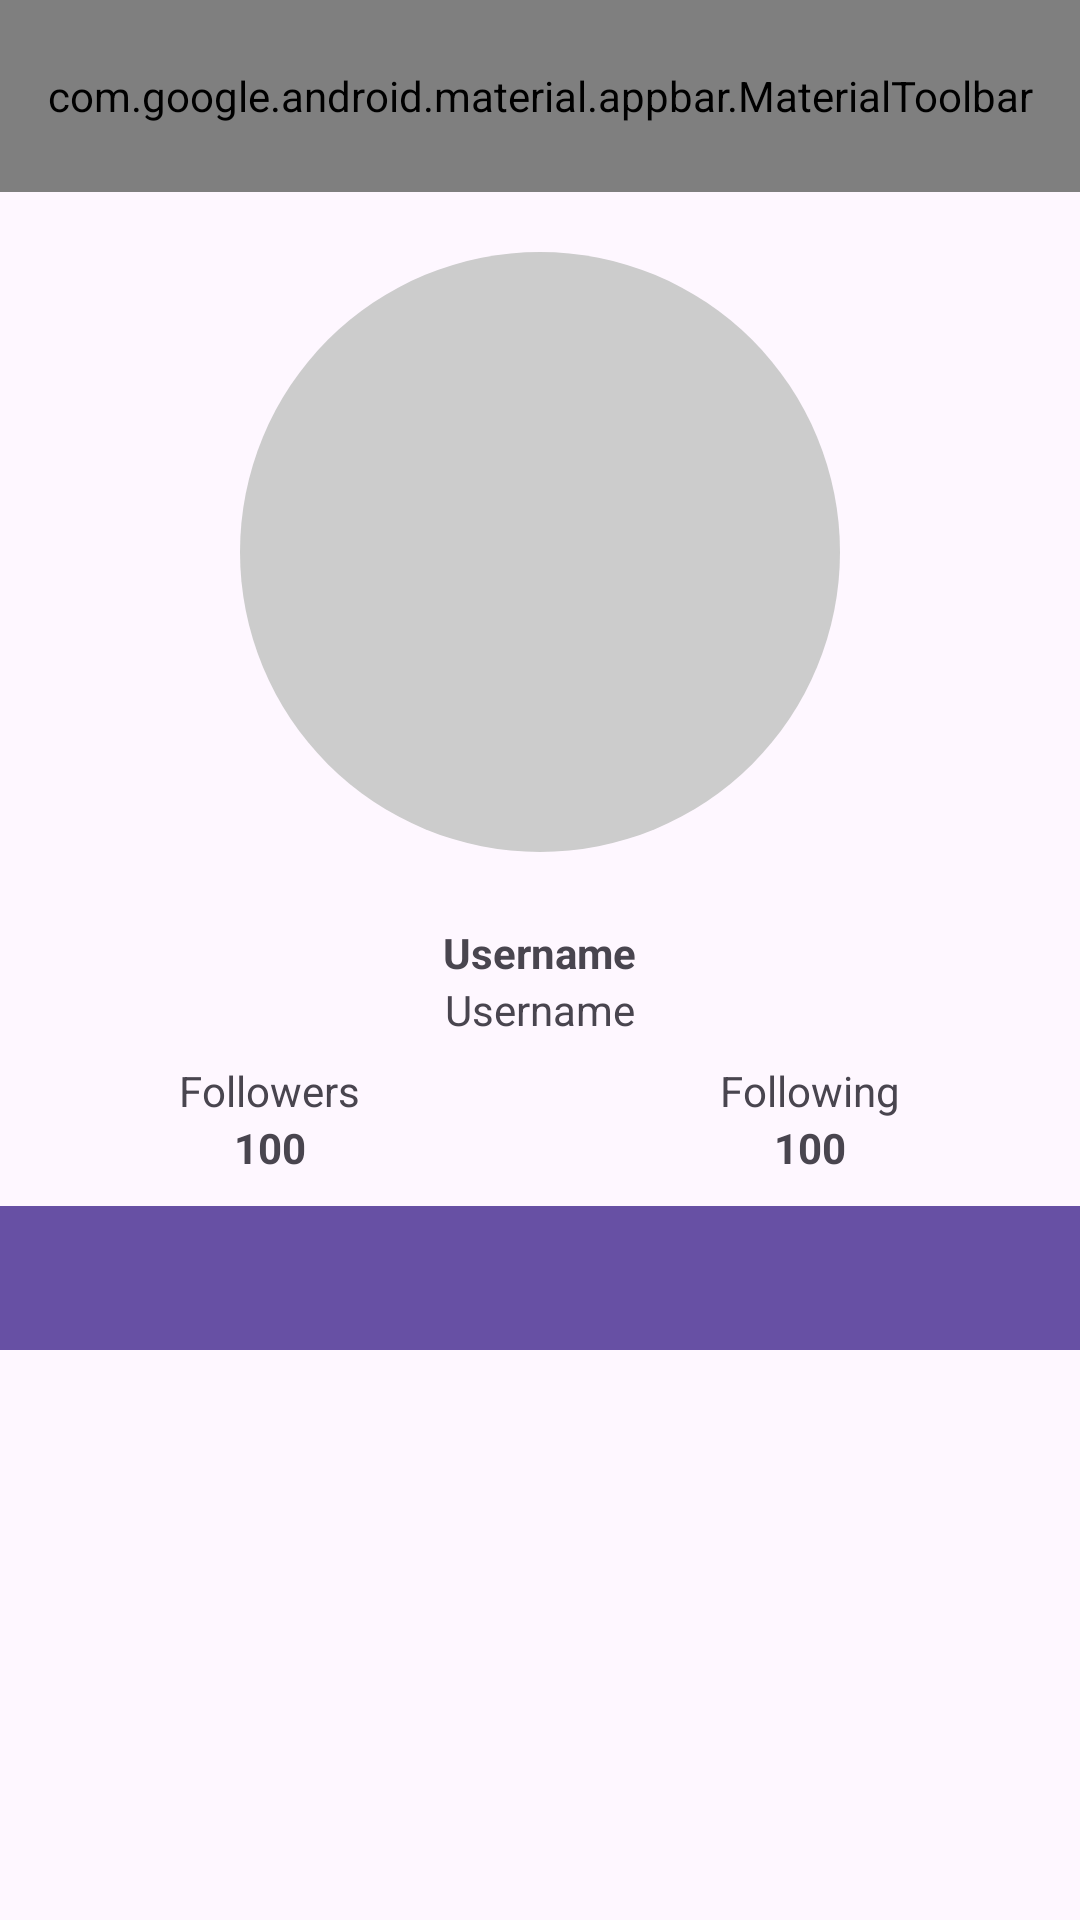

The Android layout XML behind this screen, and the referenced resources:
<!-- AndroidManifest.xml: application theme Theme.DicodingSubmissionAwalFundamentalAndroid -->
<!-- res/layout/activity_detail_user.xml -->
<?xml version="1.0" encoding="utf-8"?>
<RelativeLayout xmlns:android="http://schemas.android.com/apk/res/android"
    xmlns:app="http://schemas.android.com/apk/res-auto"
    xmlns:tools="http://schemas.android.com/tools"
    android:id="@+id/main"
    android:layout_width="match_parent"
    android:layout_height="match_parent"
    tools:context=".ui.DetailUserActivity">

    <com.google.android.material.appbar.AppBarLayout
        android:id="@+id/appBarLayout"
        android:layout_width="match_parent"
        android:layout_height="wrap_content">
        <com.google.android.material.appbar.MaterialToolbar
            android:id="@+id/topAppBar"
            android:layout_width="match_parent"
            android:layout_height="?attr/actionBarSize"
            app:menu="@menu/option_menu"
            app:title="@string/detail_user_activity_title" />
    </com.google.android.material.appbar.AppBarLayout>

    
    <ImageView
        android:id="@+id/iv_profile"
        android:layout_width="200dp"
        android:layout_height="200dp"
        android:layout_centerHorizontal="true"
        android:layout_marginTop="20dp"
        android:layout_below="@id/appBarLayout"
        android:background="@drawable/circle_background"
        android:contentDescription="@string/imgprofileuser"
        android:scaleType="centerCrop" />

    
    <TextView
        android:id="@+id/tv_nameDetail"
        android:layout_width="wrap_content"
        android:layout_height="wrap_content"
        android:layout_below="@id/iv_profile"
        android:layout_centerHorizontal="true"
        android:layout_marginTop="24dp"
        android:text="@string/username"
        android:textStyle="bold" />

    
    <TextView
        android:id="@+id/tv_usernameDetail"
        android:layout_width="wrap_content"
        android:layout_height="wrap_content"
        android:layout_below="@id/tv_nameDetail"
        android:layout_centerHorizontal="true"
        android:text="@string/username" />

    
    <LinearLayout
        android:id="@+id/linearLayoutFollowersFollowing"
        android:layout_width="match_parent"
        android:layout_height="wrap_content"
        android:layout_below="@id/tv_usernameDetail"
        android:layout_marginTop="8dp"
        android:gravity="center">

        
        <LinearLayout
            android:layout_width="0dp"
            android:layout_height="wrap_content"
            android:layout_weight="1"
            android:gravity="center"
            android:orientation="vertical">

            <TextView
                android:layout_width="wrap_content"
                android:layout_height="wrap_content"
                android:text="@string/followers" />

            <TextView
                android:id="@+id/tv_number_followers"
                android:layout_width="wrap_content"
                android:layout_height="wrap_content"
                android:text="@string/number_100"
                android:textStyle="bold" />

        </LinearLayout>

        
        <LinearLayout
            android:layout_width="0dp"
            android:layout_height="wrap_content"
            android:layout_weight="1"
            android:gravity="center"
            android:orientation="vertical">

            <TextView
                android:layout_width="wrap_content"
                android:layout_height="wrap_content"
                android:text="@string/following" />

            <TextView
                android:id="@+id/tv_number_following"
                android:layout_width="wrap_content"
                android:layout_height="wrap_content"
                android:text="@string/number_100"
                android:textStyle="bold" />

        </LinearLayout>
    </LinearLayout>

    <com.google.android.material.tabs.TabLayout
        android:id="@+id/tabs"
        android:layout_width="match_parent"
        android:layout_height="wrap_content"
        android:background="?attr/colorPrimary"
        android:layout_below="@id/linearLayoutFollowersFollowing"
        android:layout_marginTop="10dp"
        app:tabTextColor="@android:color/white"
        app:tabIndicatorColor="@android:color/white"
        app:tabSelectedTextColor="@android:color/white"
        app:tabTextAppearance="@style/CustomTabTextAppearance"
        app:tabMode="fixed"
        app:tabGravity="fill" />

    <androidx.viewpager2.widget.ViewPager2
        android:id="@+id/view_pager"
        android:layout_width="match_parent"
        android:layout_height="match_parent"
        android:layout_below="@id/tabs" />

    <ProgressBar
        android:id="@+id/progressBar"
        style="?android:attr/progressBarStyle"
        android:layout_width="wrap_content"
        android:layout_height="wrap_content"
        android:layout_centerInParent="true"
        android:visibility="gone"
        app:layout_constraintBottom_toBottomOf="parent"
        app:layout_constraintEnd_toEndOf="parent"
        app:layout_constraintStart_toStartOf="parent"
        app:layout_constraintTop_toTopOf="parent"
        tools:visibility="visible" />
</RelativeLayout>
<!-- resources referenced by this layout -->
<resources>
  <!-- drawable circle_background (drawable) -->
  <?xml version="1.0" encoding="utf-8"?>
  <shape xmlns:android="http://schemas.android.com/apk/res/android"
      android:shape="oval">
  
      <solid android:color="#CCCCCC" /> 
  
  </shape>
  <string name="detail_user_activity_title">Detail User</string>
  <string name="followers">Followers</string>
  <string name="following">Following</string>
  <string name="imgprofileuser">imgProfileUser</string>
  <string name="number_100">100</string>
  <string name="username">Username</string>
  <style name="CustomTabTextAppearance" parent="TextAppearance.Design.Tab">
          <item name="android:textSize">14sp</item> 
          <item name="android:textColor">@android:color/white</item> 
          <item name="android:textStyle">bold</item> 
      </style>
  <style name="Theme.DicodingSubmissionAwalFundamentalAndroid" parent="Base.Theme.DicodingSubmissionAwalFundamentalAndroid" />
  <style name="Base.Theme.DicodingSubmissionAwalFundamentalAndroid" parent="Theme.Material3.DayNight.NoActionBar">
          
          
      </style>
</resources>
